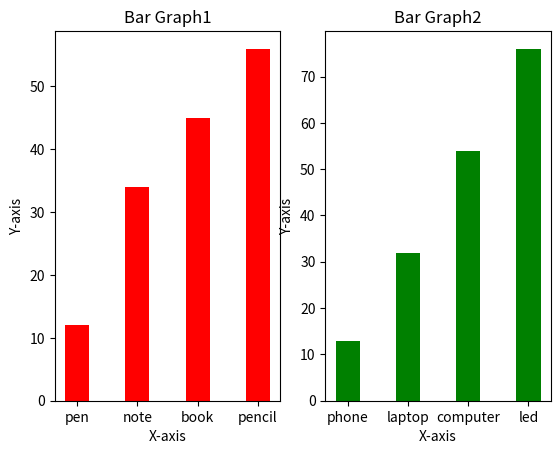

Source code (Python):
# import matplotlib.pyplot as plt
# x=[1,2,3,4]
# y=[10,12,25,50]
# plt.bar(x,y,color='black')
# plt.show()

# import matplotlib.pyplot as plt
# x=[10,12,25,50]
# y=[1,2,3,4]
# y1=('boys','girls','men','women')
# plt.barh(y,x,color='black')
# plt.yticks(y,y1)
# plt.show()

import matplotlib.pyplot as plt
x1=[1,3,5,7]
y1=[12,34,45,56]
x2=[2,4,6,8]
y2=[13,32,54,76]
x0=('pen','note','book','pencil')
x00=('phone','laptop','computer','led')
plt.subplot(1,2,1)
plt.bar(x1,y1,color='red')
plt.xticks(x1,x0)
plt.xlabel('X-axis')
plt.ylabel('Y-axis')
plt.title('Bar Graph1')
plt.subplot(1,2,2)
plt.bar(x2,y2,color='green')
plt.xticks(x2,x00)
plt.xlabel('X-axis')
plt.ylabel('Y-axis')
plt.title('Bar Graph2')
plt.show()
